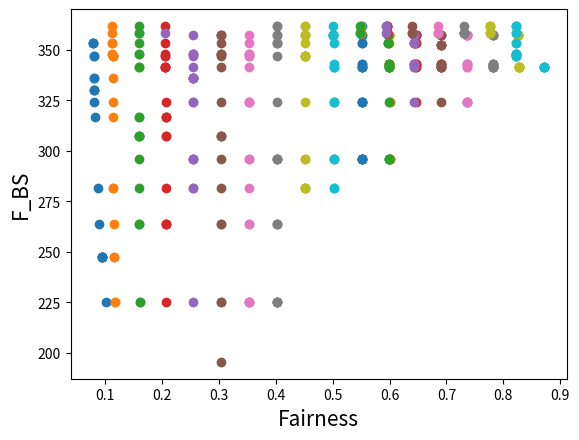

Source code (Python):
# -*- coding:utf-8 -*-
#Importing required modules
import math
import random
import matplotlib.pyplot as plt
import json
import os
#
'''
采用多轮的思路是每次计算出最优解之后从其中选出增加其gains,但是其丢包率是不变的，能量也没有改变，
在多轮之后根据fairness变化的情况
'''
class UserEqu:
    Count = 0
    def __init__(self, name, ip, link_e, gains, F_BS, F_UE, N1, b):
        self.name = name
        self.ip = ip 
        self.link_e = link_e
        self.gains = gains
        self.F_BS = F_BS
        self.F_UE = F_UE
        self.N1 = N1
        self.b = b
        self.rank = 0
        UserEqu.Count += 1
#中继设备初始化
UE1 = UserEqu('UE1', '10.0.0.1', 0.10, 0.1, 195.43396778377053 , 78.65153714963657, 28, 5.808983469629878)
UE2 = UserEqu('UE2', '10.0.0.2', 0.15, 0.1, 225.13105279816864 , 100.58333991774799, 26, 6.868589996836461)
UE3 = UserEqu('UE3', '10.0.0.3', 0.20, 0.1, 247.54588421179346, 114.93967520628291, 24, 7.789153133595121)
UE4 = UserEqu('UE4', '10.0.0.4', 0.25, 0.1, 263.82627716639126, 125.27621813097173, 22, 8.694373551407805)
UE5 = UserEqu('UE5', '10.0.0.5', 0.30, 0.1, 281.2885847713523, 133.2092290621777, 21, 9.343296622008463)
UE6 = UserEqu('UE6', '10.0.0.6', 0.35, 0.1, 295.65261736458785, 139.53538286618212, 20, 9.976769143309106)
UE7 = UserEqu('UE7', '10.0.0.7', 0.40, 0.1, 307.3441330874717, 144.74137184593536, 19, 10.617966939259755)
UE8 = UserEqu('UE8', '10.0.0.8', 0.45, 0.1, 316.6832853264184, 149.12205673189075, 18, 11.284558707327264)
UE9 = UserEqu('UE9', '10.0.0.9', 0.50, 0.1, 323.907429967555, 152.86335767704668, 17, 11.991962216296864)

UE10 = UserEqu('UE10', '10.0.0.10', 0.52, 0.1, 329.8844332053065, 154.24242304735702, 17, 12.07308370866806)
UE11 = UserEqu('UE11', '10.0.0.11', 0.54, 0.1, 335.7181156256853 , 155.5376096652692, 17, 12.149271156780541)
UE12 = UserEqu('UE12', '10.0.0.12', 0.56, 0.1, 341.41466557149556 , 156.7563442953185, 17, 12.220961429136382)
UE13 = UserEqu('UE13', '10.0.0.13', 0.58, 0.1, 346.97993469709525, 157.90520206630933, 17, 12.288541298018195)
UE14 = UserEqu('UE14', '10.0.0.14', 0.60, 0.1, 342.7357413827916, 159.03272265564206, 16, 12.939545165977629)
UE15 = UserEqu('UE15', '10.0.0.15', 0.62, 0.1, 347.94883457954006, 160.1011383304499, 16, 13.00632114565312)
UE16 = UserEqu('UE16', '10.0.0.16', 0.64, 0.1, 353.05137533349597, 161.11368913337236, 16, 13.069605570835773)
UE17 = UserEqu('UE17', '10.0.0.17', 0.66, 0.1, 358.0476844677814, 162.074644990923, 16, 13.129665311932687)
UE18 = UserEqu('UE18', '10.0.0.18', 0.68, 0.1, 352.41945368621595, 162.99002514186787, 15, 13.866001676124526)
UE19 = UserEqu('UE19', '10.0.0.19', 0.70, 0.1, 357.1187768684793, 163.89821349547668, 15, 13.926547566365112)
UE20 = UserEqu('UE20', '10.0.0.20', 0.72, 0.1, 361.72767429801195, 164.76383052001006, 15, 13.984255368000671)

UES = [UE1,UE2,UE3,UE4,UE5,UE6,UE7,UE8,UE9,UE10,UE11,UE12,UE13,UE14,UE15,UE16,UE17,UE18,UE19,UE20]

#第一个函数计算采用某一个中继设备之后的Fairness的变化情况
def Fairness(x): #x表示的是传入设备的编号，也即染色体
    #传入的x是浮点数，要转化成整数
    x = round(x)
    U_total = 0
    U_link_s = 0     
    for i in range(0,len(UES)):
        U_total += UES[i].gains
        U_link_s += (1-UES[i].link_e)
    #加上采用第i个中继设备时的收益来计算fairness
    U_total += UES[x].F_UE
    X=[]
    for i in range(0,len(UES)):
        Ui_overline = ((1-UES[i].link_e)/U_link_s)*U_total
        if UES[i].name == UES[x].name:
            if (UES[i].gains+UES[x].F_UE)<=Ui_overline:
                X.append(UES[i].gains/Ui_overline)
            else:
                X.append(1.0)
        elif UES[i].gains<=Ui_overline:
            X.append(UES[i].gains/Ui_overline)
        else:
            X.append(1.0)
    sum_of_xi = 0
    for i in range(0,len(X)):
        sum_of_xi += X[i]

    sum_of_xi2 = 0
    for i in range(0,len(X)):
        sum_of_xi2 += X[i]**2

    fairness = (sum_of_xi)**2/(len(X)*sum_of_xi2)
    UES[x].fairness = fairness
    return fairness

#Second function to optimize,BS的效益
def Utility(x):
    x= round(x)
    value = UES[x].F_BS
    return value

def index_of(a,list):
    for i in range(0,len(list)):
        if list[i] == a:
            return i
    return -1

#按照function的值来排序
#list1的含义
def sort_by_values(list1, values):
    sorted_list = []
    while(len(sorted_list)!=len(list1)):
        if index_of(min(values),values) in list1: #values中最小值的下标
            sorted_list.append(index_of(min(values),values))
        values[index_of(min(values),values)] = math.inf
    return sorted_list

#NSGA-II's fast non dominated sort,基于帕雷托最优解来计算支配解集
def fast_non_dominated_sort(values1, values2):
    S=[[] for i in range(0,len(values1))]
    front = [[]]
    n=[0 for i in range(0,len(values1))]
    rank = [0 for i in range(0, len(values1))]
    #先计算出第一次的前沿面
    for p in range(0,len(values1)):
        S[p]=[] #p的支配集合
        n[p]=0  #p的支配个数
        for q in range(0, len(values1)):
            if (values1[p] > values1[q] and values2[p] > values2[q]) or (values1[p] >= values1[q] and values2[p] > values2[q]) or (values1[p] > values1[q] and values2[p] >= values2[q]):
                if q not in S[p]:
                    S[p].append(q)
            elif (values1[q] > values1[p] and values2[q] > values2[p]) or (values1[q] >= values1[p] and values2[q] > values2[p]) or (values1[q] > values1[p] and values2[q] >= values2[p]):
                n[p] = n[p] + 1
        if n[p]==0:
            rank[p] = 0
            if p not in front[0]:
                front[0].append(p)
    i = 0
    while(front[i] != []):
        Q=[]
        for p in front[i]:
            for q in S[p]:
                n[q] = n[q] - 1
                if( n[q]==0 ):
                    rank[q]=i+1
                    if q not in Q:
                        Q.append(q)
        i = i+1
        front.append(Q)
    del front[len(front)-1]
    return front

#Function to calculate crowding distance

#采用解的距离有问题，不采用归一化两个目标之间距离差值太大，采用标准化，不能从初始值0开始
def crowding_distance(values1, values2, front):
    distance = [0 for i in range(0,len(front))]
    sorted1 = sort_by_values(front, values1[:])
    sorted2 = sort_by_values(front, values2[:])
    distance[0] = 4444444444444444
    distance[len(front) - 1] = 4444444444444444
    #距离计算公式，换种定义
    for k in range(1,len(front)-1):
        distance[k] = distance[k]+ (values1[sorted1[k+1]] - values1[sorted1[k-1]])/(max(values1)-min(values1)) #统一标准化
    for k in range(1,len(front)-1):
        distance[k] = distance[k]+ (values2[sorted2[k+1]] - values2[sorted2[k-1]])/(max(values2)-min(values2))
    return distance

#交叉
def crossover(a,b):
    r=random.random()
    if r>0.5:
        return mutation((a+b)/2)
    else:
        return mutation((a-b)/2)

#突变
def mutation(solution):
    mutation_prob = random.random()
    if mutation_prob <1:
        solution = min_x+(max_x-min_x)*random.random()
    return solution


if __name__=='__main__':
    pop_size = 20
    max_gen = 100
    #初始化
    min_x=0
    max_x=19
    cicle = 0
    while cicle <20:
    #random.random()产生一个(0,1)的随机数,此处在X范围内随机产生一个数
        solution=[min_x+(max_x-min_x)*random.random() for i in range(0,pop_size)] 
        gen_no=0
        result=[]
        while(gen_no<max_gen):
            fairness_values = [Fairness(solution[i])for i in range(0,pop_size)]
            utility_values = [Utility(solution[i])for i in range(0,pop_size)]
            non_dominated_sorted_solution = fast_non_dominated_sort(fairness_values[:],utility_values[:])#快速非支配排序返回的front的集合
            print("第",gen_no, "次繁衍的帕累托最优的设备编号为")
            #保存最后一轮的结果
            result = solution
            for valuez in non_dominated_sorted_solution[0]:
                print(round(solution[valuez],3),end=" ")
            print("\n")
            crowding_distance_values=[]
            for i in range(0,len(non_dominated_sorted_solution)):
                crowding_distance_values.append(crowding_distance(fairness_values[:], utility_values[:], non_dominated_sorted_solution[i][:]))
            solution2 = solution[:]
            #产生子代
            while(len(solution2)!=2*pop_size): #新一代种群数量是原种群数量的两倍
                a1 = random.randint(0,pop_size-1) #从种群中随机选择两个个体
                b1 = random.randint(0,pop_size-1)
                solution2.append(crossover(solution[a1],solution[b1]))#从原始的两个个体中交叉产生新的个体
            fairness_values2 = [Fairness(solution2[i])for i in range(0,2*pop_size)]
            utility_values2 = [Utility(solution2[i])for i in range(0,2*pop_size)]
            non_dominated_sorted_solution2 = fast_non_dominated_sort(fairness_values2[:],utility_values2[:])
            crowding_distance_values2=[]
            for i in range(0,len(non_dominated_sorted_solution2)):
                crowding_distance_values2.append(crowding_distance(fairness_values2[:],utility_values2[:],non_dominated_sorted_solution2[i][:]))
            new_solution= []
            for i in range(0,len(non_dominated_sorted_solution2)):
                non_dominated_sorted_solution2_1 = [index_of(non_dominated_sorted_solution2[i][j],non_dominated_sorted_solution2[i]) for j in range(0,len(non_dominated_sorted_solution2[i]))]
                front22 = sort_by_values(non_dominated_sorted_solution2_1[:], crowding_distance_values2[i][:])
                front = [non_dominated_sorted_solution2[i][front22[j]] for j in range(0,len(non_dominated_sorted_solution2[i]))]
                front.reverse()
                for value in front:
                    new_solution.append(value)
                    if(len(new_solution) == pop_size):
                        break
                if (len(new_solution) == pop_size):
                    break
            solution = [solution2[i] for i in new_solution] 
            gen_no = gen_no + 1
        #图示显示每一轮的帕累托前沿面
        fairness = [i  for i in fairness_values]
        utility = [j  for j in utility_values]
        plt.xlabel('Fairness', fontsize=15)
        plt.ylabel('F_BS', fontsize=15)
        plt.scatter(fairness, utility)
        plt.show()
        #在显示完plot之后，从前沿面中选择出一个点作为解，更新其gains值
        # print(result)
        #version1先从中选取
        IntResult = []
        for i in range(0,len(result)-1):
            IntResult.append(int(round(result[i],0)))
        #从前沿面中随机选择一个点更新其，gains
        k = random.randint(0,len(IntResult)-1)
        # print(len(result))
        print("k:",k)
        print("NO.",IntResult[k])
        UES[IntResult[k]].gains += UES[IntResult[k]].F_UE
        # print(IntResult)
        # os.system("pause")
        cicle += 1
        # del fairness_values
        # del fairness_values2